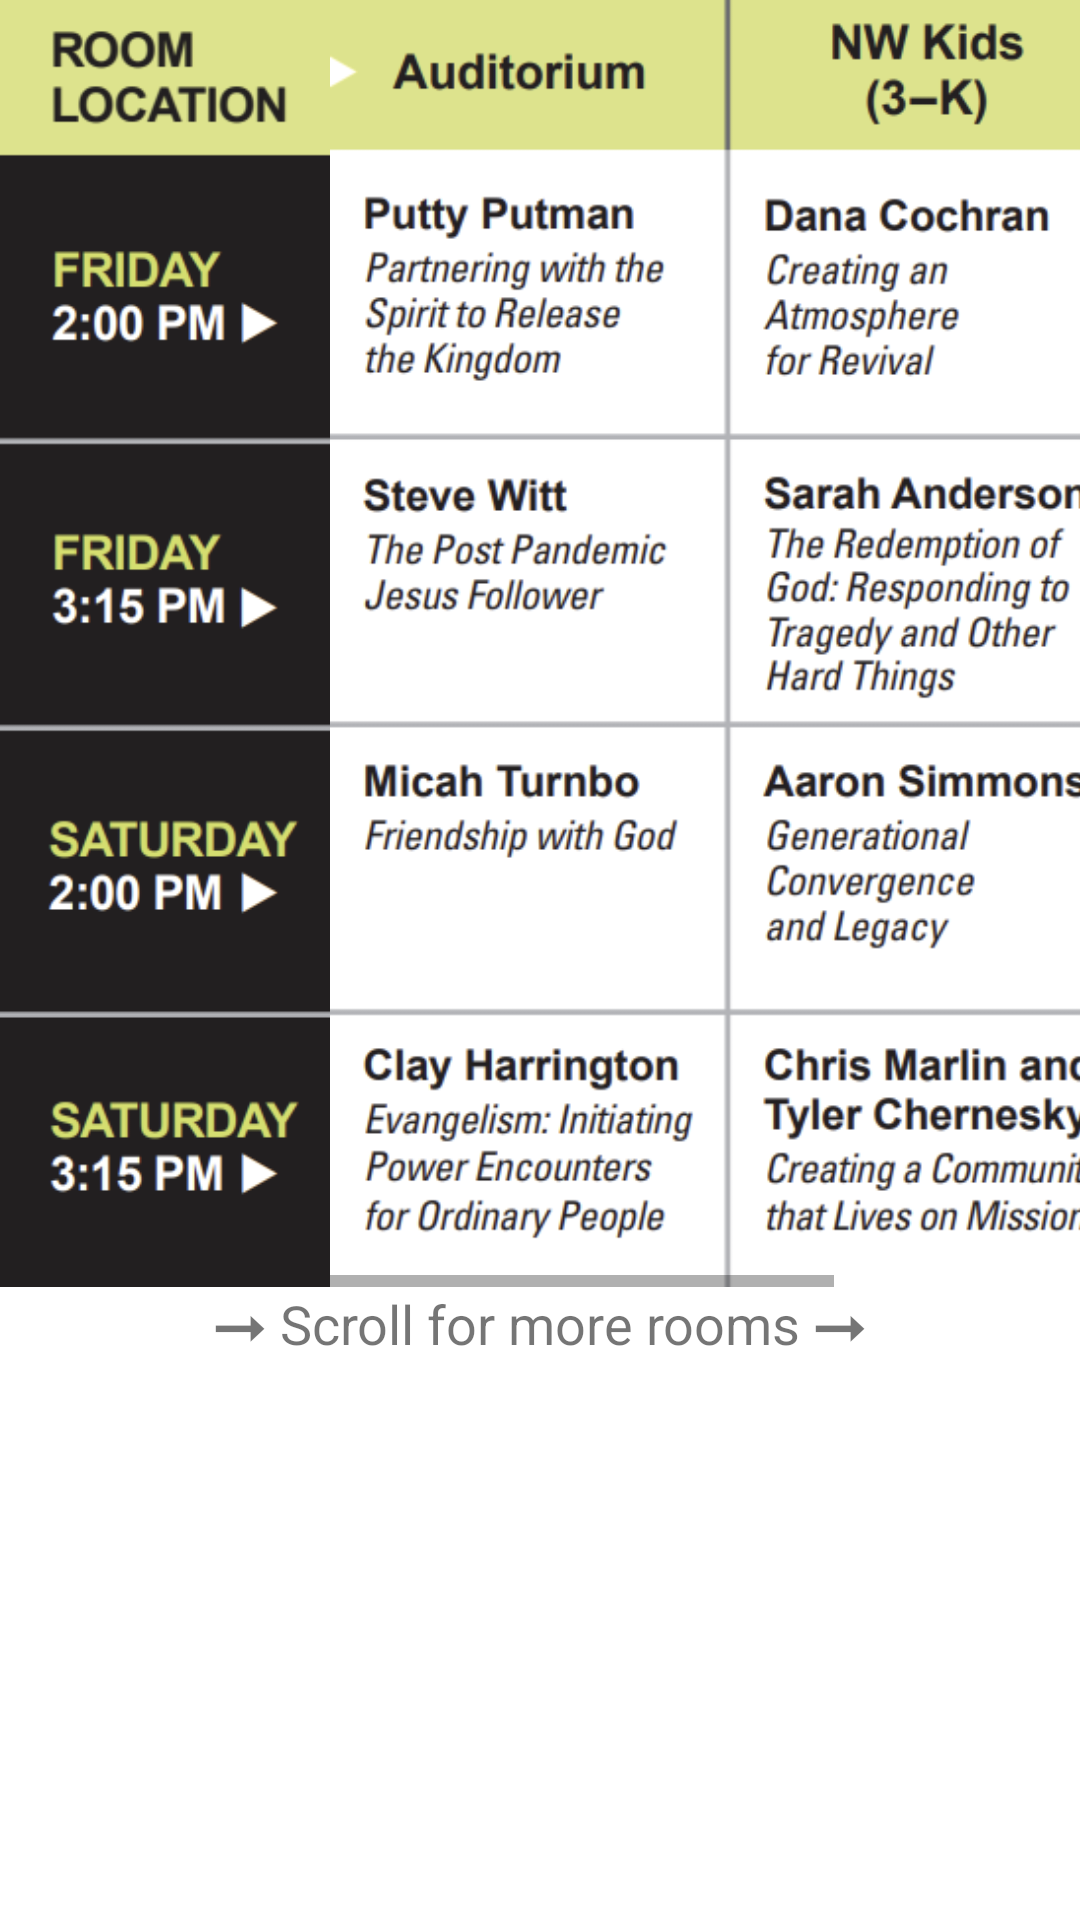

Layout XML and referenced resources for this Android screen:
<!-- AndroidManifest.xml: application theme Theme.KPv2 -->
<!-- res/layout/breakout_schedule_fragment.xml -->
<?xml version="1.0" encoding="utf-8"?>
<androidx.constraintlayout.widget.ConstraintLayout xmlns:android="http://schemas.android.com/apk/res/android"
    xmlns:app="http://schemas.android.com/apk/res-auto"
    xmlns:tools="http://schemas.android.com/tools"
    android:layout_width="match_parent"
    android:layout_height="match_parent"
    android:orientation="vertical">

    <ImageView
        android:id="@+id/imageView6"
        android:layout_width="110dp"
        android:layout_height="430dp"
        android:scaleType="fitStart"
        android:src="@drawable/breakout_times"
        app:layout_constraintStart_toStartOf="parent"
        app:layout_constraintTop_toTopOf="parent" />

    <HorizontalScrollView
        android:id="@+id/horizontalScrollView"
        android:layout_width="301dp"
        android:layout_height="429dp"
        app:layout_constraintStart_toEndOf="@id/imageView6"
        app:layout_constraintTop_toTopOf="@id/imageView6">

        <FrameLayout
            android:layout_width="wrap_content"
            android:layout_height="match_parent">

            <ImageView
                android:id="@+id/imageView7"
                android:layout_width="wrap_content"
                android:layout_height="wrap_content"
                android:layout_weight="1"
                android:adjustViewBounds="true"
                android:scaleType="fitXY"
                android:src="@drawable/breakout_events" />
        </FrameLayout>
    </HorizontalScrollView>

    <TextView
        android:id="@+id/textView"
        android:layout_width="wrap_content"
        android:layout_height="wrap_content"
        android:text="➞ Scroll for more rooms ➞"
        android:textSize="18sp"
        app:layout_constraintEnd_toEndOf="parent"
        app:layout_constraintStart_toStartOf="parent"
        app:layout_constraintTop_toBottomOf="@+id/horizontalScrollView" />

</androidx.constraintlayout.widget.ConstraintLayout>
<!-- resources referenced by this layout -->
<resources>
  <!-- drawable breakout_events: png bitmap (drawable-v24, 233204 bytes) -->
  <!-- drawable breakout_times: png bitmap (drawable-v24, 29055 bytes) -->
  <style name="Theme.KPv2" parent="Theme.MaterialComponents.DayNight.DarkActionBar">
          
          <item name="colorPrimary">@color/purple_500</item>
          <item name="colorPrimaryVariant">@color/purple_700</item>
          <item name="colorOnPrimary">@color/white</item>
          
          <item name="colorSecondary">@color/teal_200</item>
          <item name="colorSecondaryVariant">@color/teal_700</item>
          <item name="colorOnSecondary">@color/black</item>
          
          <item name="android:statusBarColor" tools:targetApi="l">?attr/colorPrimaryVariant</item>
          
      </style>
  <!-- not gathered from this repository: default colours our renderer supplied (Android Studio template values) -->
  <color name="purple_500">#FF6200EE</color>
  <color name="purple_700">#FF3700B3</color>
  <color name="teal_200">#FF03DAC5</color>
  <color name="teal_700">#FF018786</color>
  <color name="black">#FF000000</color>
  <color name="white">#FFFFFFFF</color>
</resources>
